Run: headless pygame with SDL's dummy video driver; simulated clock (each Clock.tick advances the game by its frame time, no real sleeping); random seed 0; keys injected as events and as key.get_pressed() state; mouse plan: one left click at the window centre at the start of phase 2, then a move to the lower-right quarter at the start of phase 3.
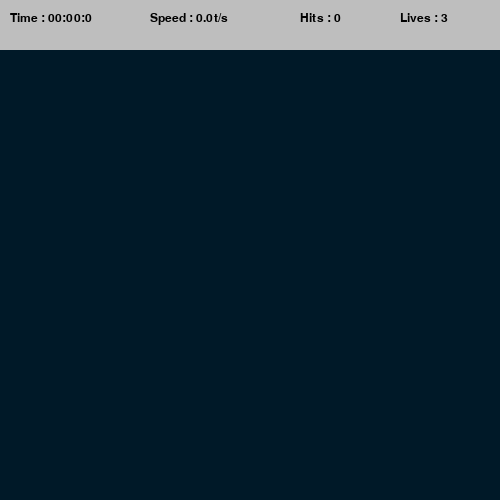
Frame 1 of 4 · flips 1–60 · no input
Frame 2 of 4 · flips 61–180 · clicked the window centre · tapped SPACE, RETURN · held RIGHT (→), D · screen unchanged from frame 1, image omitted
Frame 3 of 4 · flips 181–300 · moved the mouse to the lower-right quarter · held DOWN (↓), S · screen unchanged from frame 2, image omitted
Frame 4 of 4 · flips 301–420 · held LEFT (←), A, UP (↑), W · screen unchanged from frame 3, image omitted

The pygame program that drew these frames:

# Here we have created a AIM Trainer using Pygames -> which helps us to create games using python
# AIM Trainer is a Game helps you calculate the no. of aims you have clicked in a given time 
# So as to increase your cursor accuracy overtime

import math
import random
import time
import pygame
import pygame.draw

# Here we are Initializing Pygame Screen and Its Title 
pygame.init()

WIDTH,HEIGHT = 500,500

WIN = pygame.display.set_mode((WIDTH,HEIGHT))
pygame.display.set_caption("Aim Trainer") # Title for the window 

# CONSTANT Values 
TARGET_INC = 400
TARGET_Event = pygame.USEREVENT

TARGET_Padding = 30

BG_COLOR = (0,25,40)
LIVES=3
TOP_BARH=50
LABEL_FONT = pygame.font.SysFont("helvetica neue",18)





class Target:
    MAX_SIZE=30
    GROWTH_RATE = 0.2
    COLOR = "red"
    SECOL= "White"
    def __init__(self,x,y):
        self.x=x
        self.y=y
        self.size=0
        self.grow=True

    # Updating the Target Sizes 
    def update(self):
        if self.size + self.GROWTH_RATE >= self.MAX_SIZE:
            self.grow=False

        if self.grow:
            self.size += self.GROWTH_RATE
        else:
            self.size-= self.GROWTH_RATE

    # Drawing the Target 
    def draw(self,win):
        pygame.draw.circle(win,self.COLOR,(self.x,self.y),self.size) # Layer by layer overlapping
        pygame.draw.circle(win,self.SECOL,(self.x,self.y),self.size * 0.8)
        pygame.draw.circle(win,self.COLOR,(self.x,self.y),self.size * 0.6)
        pygame.draw.circle(win,self.SECOL,(self.x,self.y),self.size * 0.4)

    # Checking is the USER Clicked the Target or Not
    def collide(self,x,y):
        dist = math.sqrt((x - self.x)**2 + (y-self.y)**2)

        return dist <=self.size

# Calculating the Time Elapsed for Displaying 
def fmtime(secs):
    milli=math.floor(int(secs* 1000 % 1000)/100)
    sec = int(round(secs % 60,1))
    min= int(secs // 60)

    return f"{min:02d}:{sec:02d}:{milli}"

# Drawing the TopBar which will let us know the current stats of the USER 
def draw_topbar(win,elapsed_time,target_pressed,misses):
    pygame.draw.rect(win,"grey",(0,0,WIDTH,TOP_BARH))
    time_label = LABEL_FONT.render(f"Time : {fmtime(elapsed_time)}",1,"black")

    speed = round(target_pressed/elapsed_time,1)
    speedl=LABEL_FONT.render(f"Speed : {speed}t/s",1,"black")

    hitsl=LABEL_FONT.render(f"Hits : {target_pressed}",1,"black")
    
    livel=LABEL_FONT.render(f"Lives : {LIVES-misses}",1,"black")
    win.blit(time_label,(10,12))
    win.blit(speedl,(150,12))
    win.blit(hitsl,(300,12))
    win.blit(livel,(400,12))

 

# Drawing Targets 
def draw(win,targets):
    win.fill(BG_COLOR)
    for target in targets:
        target.draw(win)

    pygame.display.update()


# End Screen Shows after USERs all the lives are finished and shows the total score and accuracy 
def end_screen(win,elapsed_time,targpress,clicks):
    win.fill(BG_COLOR)
    time_label = LABEL_FONT.render(f"Time : {fmtime(elapsed_time)}",1,"white")

    speed = round(targpress/elapsed_time,1)
    speedl=LABEL_FONT.render(f"Speed : {speed}t/s",1,"white")

    hitsl=LABEL_FONT.render(f"Hits : {targpress}",1,"white")
    
    accuracy = round(targpress/clicks *100,1)
    accl=LABEL_FONT.render(f"Accuracy : {accuracy}%",1,"white")
    win.blit(time_label,(180,100))
    win.blit(speedl,(180,200))
    win.blit(hitsl,(180,300))
    win.blit(accl,(180,400))
    
    pygame.display.update()
    run=True
    while run:
        for event in pygame.event.get():
            if event.type == pygame.QUIT or event.type == pygame.KEYDOWN:
                quit()
    





# Main 
def main():
    run = True
    targets = []
    clock = pygame.time.Clock()

    target_pressed = 0
    clicks = 0
    misses=0
    start_time = time.time()




    pygame.time.set_timer(TARGET_Event,TARGET_INC)

    while run :
        clock.tick(60)
        click=False
        mousepos=pygame.mouse.get_pos()
        elapsed_time =time.time()-start_time
        for event in pygame.event.get():
            if event.type == pygame.QUIT:
                run = False
                break
            
            if event.type==TARGET_Event:
                x=random.randint(TARGET_Padding,WIDTH-TARGET_Padding) # To Ensure the Target wont appear off the Screen 
                y=random.randint(TARGET_Padding+TOP_BARH,HEIGHT-TARGET_Padding)
                target = Target(x,y)
                targets.append(target)
            if event.type == pygame.MOUSEBUTTONDOWN:
                click=True
                clicks+=1
        for target in targets:
            target.update()

            if target.size <=0:
                targets.remove(target)
                misses+=1
            if click and target.collide(*mousepos): # '*' -> known as splat operator
                targets.remove(target)
                target_pressed+=1
            if misses >= LIVES:
                end_screen(WIN,elapsed_time,target_pressed,misses)
                
                pass # End the Game
        draw(WIN,targets)
        draw_topbar(WIN,elapsed_time,target_pressed,misses)
        pygame.display.update()
    pygame.quit()




if __name__=="__main__":
    main()
